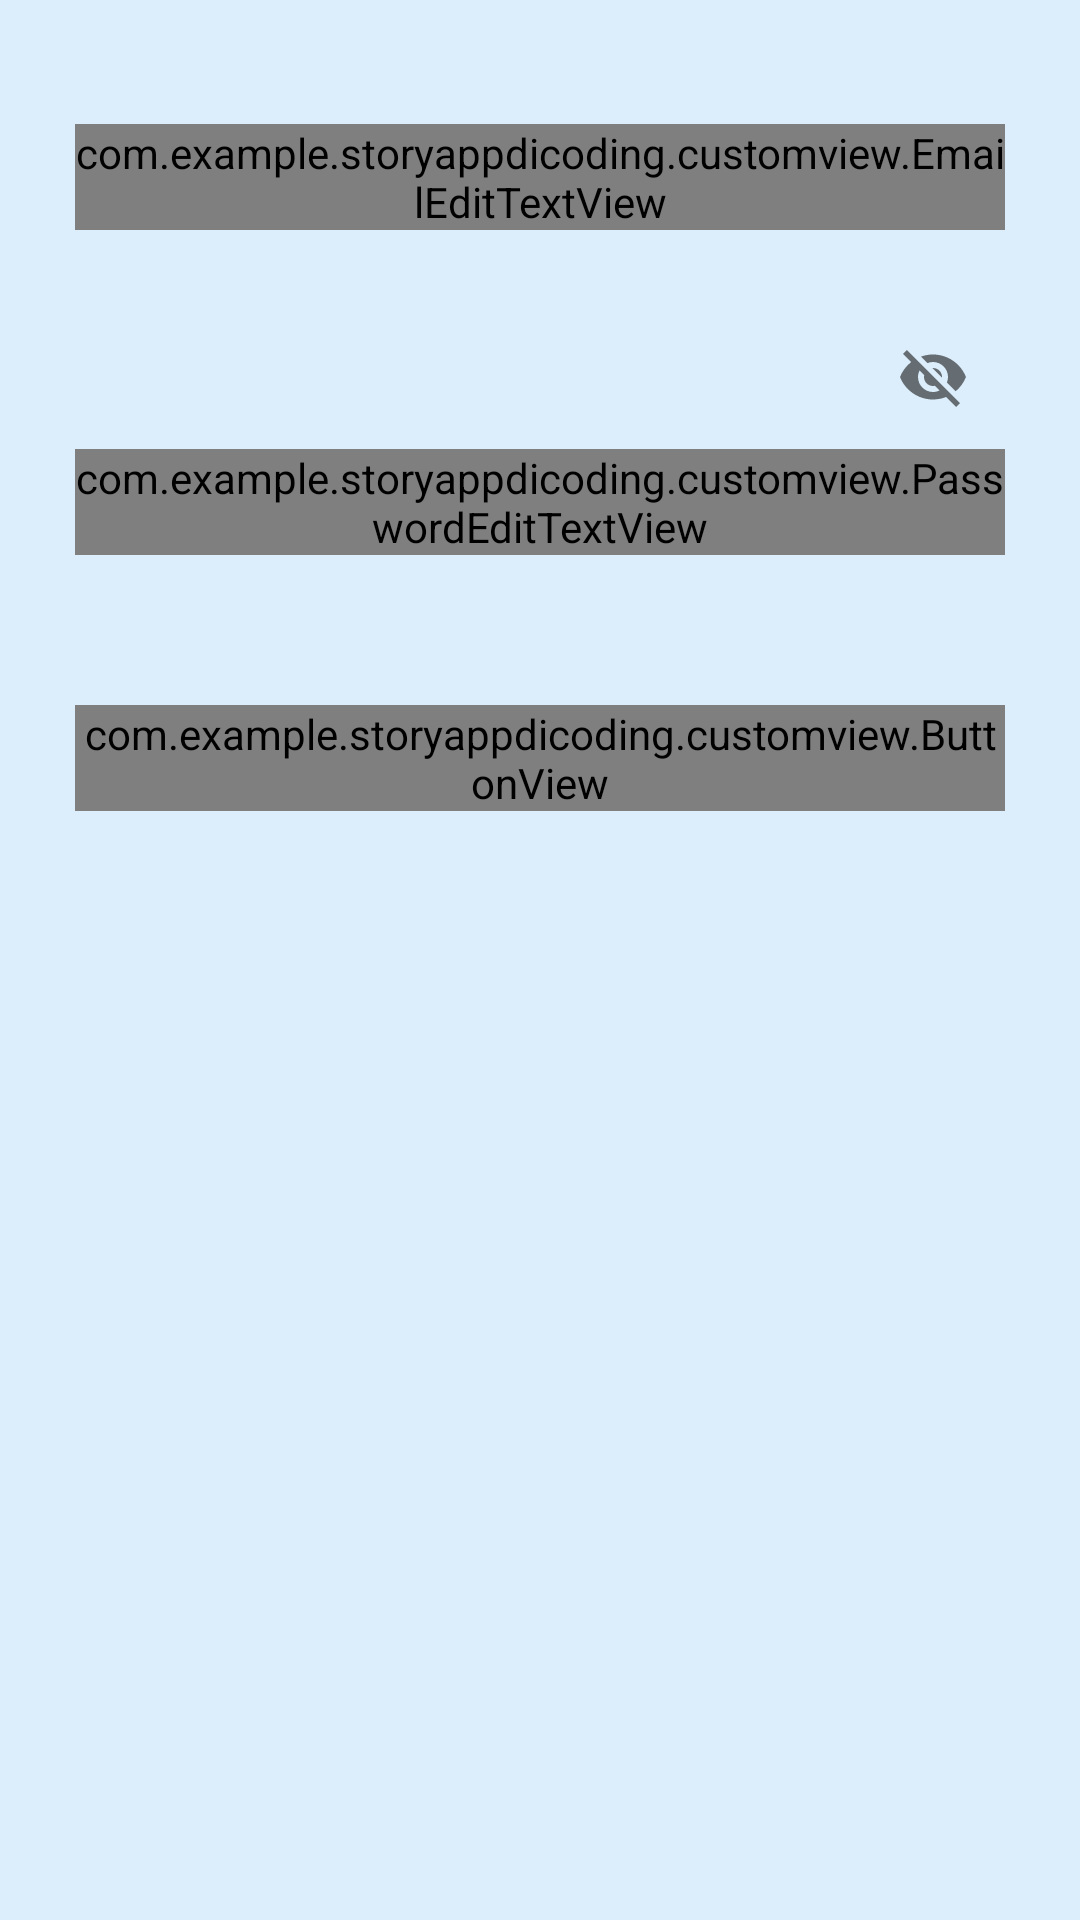

Produce the Android XML layout that renders to this screen, including the resource entries it uses.
<!-- AndroidManifest.xml: application theme Theme.StoryAppDicoding -->
<!-- res/layout/fragment_login.xml -->
<?xml version="1.0" encoding="utf-8"?>
<androidx.constraintlayout.widget.ConstraintLayout
    xmlns:app="http://schemas.android.com/apk/res-auto"
    android:paddingStart="25dp"
    android:paddingEnd="25dp"
    android:paddingBottom="25dp"
    android:background="@color/blue_pastel"
    xmlns:android="http://schemas.android.com/apk/res/android"
    xmlns:tools="http://schemas.android.com/tools"
    android:layout_width="match_parent"
    android:layout_height="match_parent"
    tools:context=".ui.LoginFragment">

    <com.google.android.material.textfield.TextInputLayout
        android:id="@+id/layout_log_email"
        style="@style/Widget.MaterialComponents.TextInputLayout.OutlinedBox"
        android:layout_width="match_parent"
        android:layout_height="wrap_content"
        app:errorEnabled="true"
        app:startIconDrawable="@drawable/baseline_email_24"
        app:layout_constraintTop_toTopOf="parent"
        android:layout_marginTop="25dp"
        android:hint="@string/email_address" >

        <com.example.storyappdicoding.customview.EmailEditTextView
            android:layout_width="match_parent"
            android:layout_height="wrap_content"
            android:id="@+id/ed_login_email"
            android:inputType="textEmailAddress"
            android:hint="@string/email_address" />

    </com.google.android.material.textfield.TextInputLayout>

    <com.google.android.material.textfield.TextInputLayout
        android:id="@+id/layout_log_pass"
        style="@style/Widget.MaterialComponents.TextInputLayout.OutlinedBox"
        android:layout_width="match_parent"
        android:layout_height="wrap_content"
        app:passwordToggleEnabled="true"
        app:startIconDrawable="@drawable/baseline_lock_24"
        app:layout_constraintTop_toBottomOf="@+id/layout_log_email"
        android:layout_marginTop="25dp"
        android:hint="@string/password">

        <com.example.storyappdicoding.customview.PasswordEditTextView
            android:layout_width="match_parent"
            android:layout_height="wrap_content"
            android:id="@+id/ed_login_password"
            android:inputType="textPassword"
            android:hint="@string/password" />

    </com.google.android.material.textfield.TextInputLayout>

    <ProgressBar
        android:id="@+id/progress_bar"
        android:layout_width="match_parent"
        android:layout_height="30dp"
        android:visibility="invisible"
        app:layout_constraintBottom_toTopOf="@+id/btn_login"
        app:layout_constraintTop_toBottomOf="@+id/layout_log_pass"
        tools:layout_editor_absoluteX="25dp" />

    <com.example.storyappdicoding.customview.ButtonView
        android:id="@+id/btn_login"
        android:layout_width="match_parent"
        android:layout_height="wrap_content"
        android:background="@color/blue"
        android:textColor="@color/white"
        android:textSize="18sp"
        android:textStyle="bold"
        app:layout_constraintTop_toBottomOf="@+id/layout_log_pass"
        android:layout_marginTop="50dp" />

</androidx.constraintlayout.widget.ConstraintLayout>
<!-- resources referenced by this layout -->
<resources>
  <color name="blue">#3F51B5</color>
  <color name="blue_pastel">#DCEEFB</color>
  <color name="white">#FFFFFFFF</color>
  <string name="email_address">Email Address</string>
  <string name="password">Password</string>
  <style name="Theme.StoryAppDicoding" parent="Theme.MaterialComponents.DayNight.DarkActionBar">
          
          <item name="colorPrimary">@color/purple_500</item>
          <item name="colorPrimaryVariant">@color/purple_700</item>
          <item name="colorOnPrimary">@color/white</item>
          
          <item name="colorSecondary">@color/teal_200</item>
          <item name="colorSecondaryVariant">@color/teal_700</item>
          <item name="colorOnSecondary">@color/black</item>
          
          <item name="android:statusBarColor">@color/blue</item>
          
      </style>
  <color name="purple_500">#FF6200EE</color>
  <color name="purple_700">#FF3700B3</color>
  <color name="teal_200">#FF03DAC5</color>
  <color name="teal_700">#FF018786</color>
  <color name="black">#FF000000</color>
</resources>
